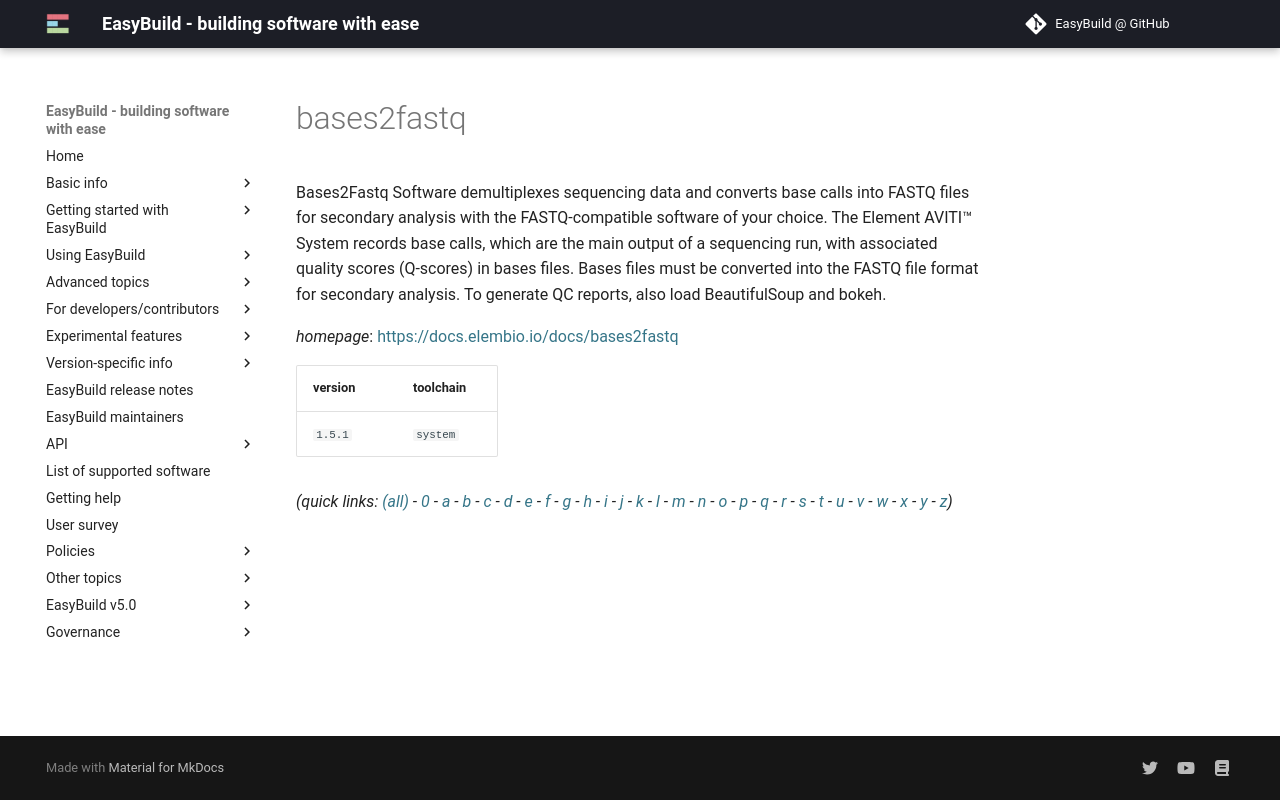

repository: easybuilders/easybuild-docs · page: version-specific/supported-software/b/bases2fastq/index.html · generator: mkdocs

---
search:
  boost: 0.5
---
# bases2fastq

Bases2Fastq Software demultiplexes sequencing data and converts base calls  into FASTQ files for secondary analysis with the FASTQ-compatible software of your choice.  The Element AVITI™ System records base calls, which are the main output of a sequencing run,  with associated quality scores (Q-scores) in bases files. Bases files must be converted into  the FASTQ file format for secondary analysis.  To generate QC reports, also load BeautifulSoup and bokeh.

*homepage*: <https://docs.elembio.io/docs/bases2fastq>

version | toolchain
--------|----------
``1.5.1`` | ``system``


*(quick links: [(all)](../index.md) - [0](../0/index.md) - [a](../a/index.md) - [b](../b/index.md) - [c](../c/index.md) - [d](../d/index.md) - [e](../e/index.md) - [f](../f/index.md) - [g](../g/index.md) - [h](../h/index.md) - [i](../i/index.md) - [j](../j/index.md) - [k](../k/index.md) - [l](../l/index.md) - [m](../m/index.md) - [n](../n/index.md) - [o](../o/index.md) - [p](../p/index.md) - [q](../q/index.md) - [r](../r/index.md) - [s](../s/index.md) - [t](../t/index.md) - [u](../u/index.md) - [v](../v/index.md) - [w](../w/index.md) - [x](../x/index.md) - [y](../y/index.md) - [z](../z/index.md))*
